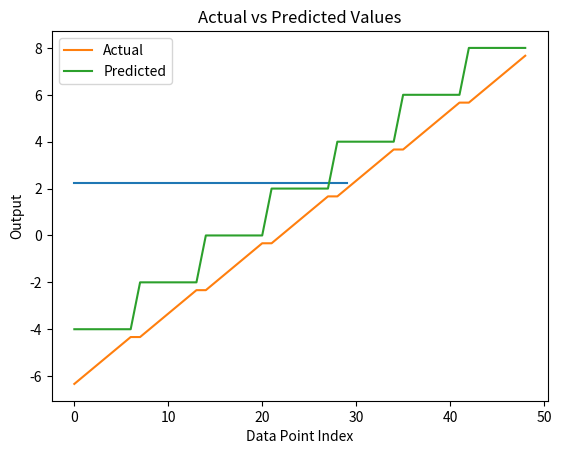

Here is the Python script that generated this plot:
import random
import operator
import matplotlib.pyplot as plt

# Just to prevent divide by 0 errors
def divide_safe(a, b):
    """
    Divide a by b safely. 
    If b is zero, return 1 instead to avoid errors.
    """
    if b == 0:
        return 1
    else:
        return a / b

# math operations
ops = {
    '+': operator.add,
    '-': operator.sub,
    '*': operator.mul,
    '/': divide_safe
}

# terminals to use in trees
things = ['x', 'y', -2, -1, 0, 1, 2]

# some parameters
maxDepth = 8
popSize = 30
numGen = 30
mutProb = 0.5
k = 3

# Dataset (from Section B Table 1)
data_points = [
    (-1, -1, -6.33333), (-1, 0, -6), (-1, 1, -5.66667), (-1, 2, -5.33333), (-1, 3, -5), (-1, 4, -4.66667), (-1, 5, -4.33333),
    (0, -1, -4.33333), (0, 0, -4), (0, 1, -3.66667), (0, 2, -3.33333), (0, 3, -3), (0, 4, -2.66667), (0, 5, -2.33333),
    (1, -1, -2.33333), (1, 0, -2), (1, 1, -1.66667), (1, 2, -1.33333), (1, 3, -1), (1, 4, -0.666667), (1, 5, -0.333333),
    (2, -1, -0.333333), (2, 0, 0), (2, 1, 0.333333), (2, 2, 0.666667), (2, 3, 1), (2, 4, 1.33333), (2, 5, 1.66667),
    (3, -1, 1.66667), (3, 0, 2), (3, 1, 2.33333), (3, 2, 2.66667), (3, 3, 3), (3, 4, 3.33333), (3, 5, 3.66667),
    (4, -1, 3.66667), (4, 0, 4), (4, 1, 4.33333), (4, 2, 4.66667), (4, 3, 5), (4, 4, 5.33333), (4, 5, 5.66667),
    (5, -1, 5.66667), (5, 0, 6), (5, 1, 6.33333), (5, 2, 6.66667), (5, 3, 7), (5, 4, 7.33333), (5, 5, 7.66667)
]

# for making nodes
class Node:
    """
    Node of an expression tree. Can be an operator or a terminal.
    """
    def __init__(self, val, l=None, r=None):
        self.val = val
        self.l = l
        self.r = r

    def isLeaf(self):
        """
        Check if node has no children.
        """
        return self.l == None and self.r == None

    def __str__(self):
        """
        Get string form of expression starting at this node.
        """
        if self.isLeaf():
            return str(self.val)
        else:
            return "(" + str(self.l) + " " + str(self.val) + " " + str(self.r) + ")"

# function to make trees
def makeTree(d):
    """
    Recursively build a random expression tree.
    """
    # Base case: return a leaf node
    if d == 0 or (d < maxDepth and random.random() < 0.3):
        value = random.choice(things)
        return Node(value)

    # Recursive case: create an operator node with two subtrees
    operator = random.choice(list(ops.keys()))
    left_subtree = makeTree(d - 1)
    right_subtree = makeTree(d - 1)
    return Node(operator, left_subtree, right_subtree)

def makeTreeRamped(d):
    """
    Recursively builds a random expression tree with varied shapes.
    """
    # Base case: stop growing the tree and return a terminal (variable or constant)
    if d == 0 or random.random() < 0.3:
        value = random.choice(things)
        return Node(value)

    # Recursive case: create an operator node with two randomly built subtrees
    operator = random.choice(list(ops.keys()))
    left_subtree = makeTreeRamped(d - 1)
    right_subtree = makeTreeRamped(d - 1)
    return Node(operator, left_subtree, right_subtree)

# evaluate tree output
def evalTree(n, x, y):
    """
    Calculate the result of the expression tree for given x.
    """
    if n.isLeaf():
        if n.val == 'x':
            return x
        elif n.val == 'y':
            return y
        else:
            return n.val
    left = evalTree(n.l, x, y)
    right = evalTree(n.r, x, y)
    return ops[n.val](left, right)

# calc how good tree is
def fitness(ind, inputs):
    """
    Calculates the mean squared error of a tree on given x values.
    """
    errors = []
    for x, y, target in inputs:
        predicted = evalTree(ind, x, y)
        error = (target - predicted) ** 2
        errors.append(error)
    return sum(errors) / len(errors)


# pick parents
def select(pop, fits):
    """
    Selects two parents using tournament selection.
    """
    sample = random.sample(list(zip(pop, fits)), k)
    sample.sort(key=lambda a: a[1])
    return sample[0][0], sample[1][0]

# swap parts of two trees
def cross(t1, t2):
    """
    Performs crossover between two trees.
    """
    if random.random() > 0.5:
        return t1
    if not t1.isLeaf() and not t2.isLeaf():
        return Node(t1.val, cross(t1.l, t2.l), cross(t1.r, t2.r))
    return random.choice([t1, t2])

# chance to change tree
def change(tree):
    """
    Mutates a tree with some probability.
    """
    if random.random() < mutProb:
        return makeTree(random.randint(1, maxDepth))
    if tree.isLeaf():
        return Node(tree.val)
    return Node(tree.val, change(tree.l), change(tree.r))

# make a population
def popInit(size, maxD):
    """
    Initializes a population of random trees.
    """
    pop = []
    for i in range(size):
        d = random.randint(2, maxD)
        if i < size // 2:
            pop.append(makeTree(d))        # full
        else:
            pop.append(makeTreeRamped(d))  # grow
    return pop

# score all trees
def evalPop(pop, xs):
    """
    Evaluates the fitness of all individuals in the population.
    """
    scores = []
    for p in pop:
        scores.append(fitness(p, xs))
    return scores

# get best one
def best(pop, fits):
    """
    Finds the best individual in the population.
    """
    b = min(fits)
    i = fits.index(b)
    return pop[i], b

# next gen
def nextGen(pop, fits, bestOne):
    """
    Creates the next generation of the population.
    """
    newPop = [bestOne]
    while len(newPop) < popSize:
        p1, p2 = select(pop, fits)
        kid = cross(p1, p2)
        kid = change(kid)
        newPop.append(kid)
    return newPop

# show how good it did
def plotFit(history):
    """
    Plots the fitness progression over generations.
    """
    plt.plot(range(len(history)), history)
    plt.xlabel('Gen')
    plt.ylabel('Best')
    plt.title('Fitness')
    plt.grid(True)
    plt.savefig('fitness.png')
    plt.show()

# compare with real function
def compareFinal(tree, inputs):
    """
    Plots the output of the final evolved tree against the real function.
    """
   
    actual = []
    predicted = []

    for point in inputs:
        x_value = point[0]
        y_value = point[1]
        true_result = point[2]
        actual.append(true_result)
        predicted_result = evalTree(tree, x_value, y_value)
        predicted.append(predicted_result)
    
    plt.plot(actual, label='Actual')
    plt.plot(predicted, label='Predicted')
    plt.xlabel("Data Point Index")
    plt.ylabel("Output")
    plt.title("Actual vs Predicted Values")
    plt.legend()
    plt.grid()
    plt.savefig("compare.png")
    plt.show()

# main program
def run():
    """
    Runs the genetic programming loop:
    - Initializes population
    - Evolves population over generations
    - Plots fitness and final comparison
    """
    pop = popInit(popSize, maxDepth)
    history = []
    inputs = data_points
    for g in range(numGen):
        fits = evalPop(pop, inputs)
        b, bf = best(pop, fits)
        print("Gen", g, "Best Fitness =", bf)
        history.append(bf)
        if bf < 0.1:
            print("Early stopping: fitness below 0.1")
            break
        pop = nextGen(pop, fits, b)

    fits = evalPop(pop, inputs)
    final, err = best(pop, fits)
    print("\nFinal Expression Tree:")
    print(final)
    print("Final MSE:", err)
    plotFit(history)
    compareFinal(final, inputs)

run()